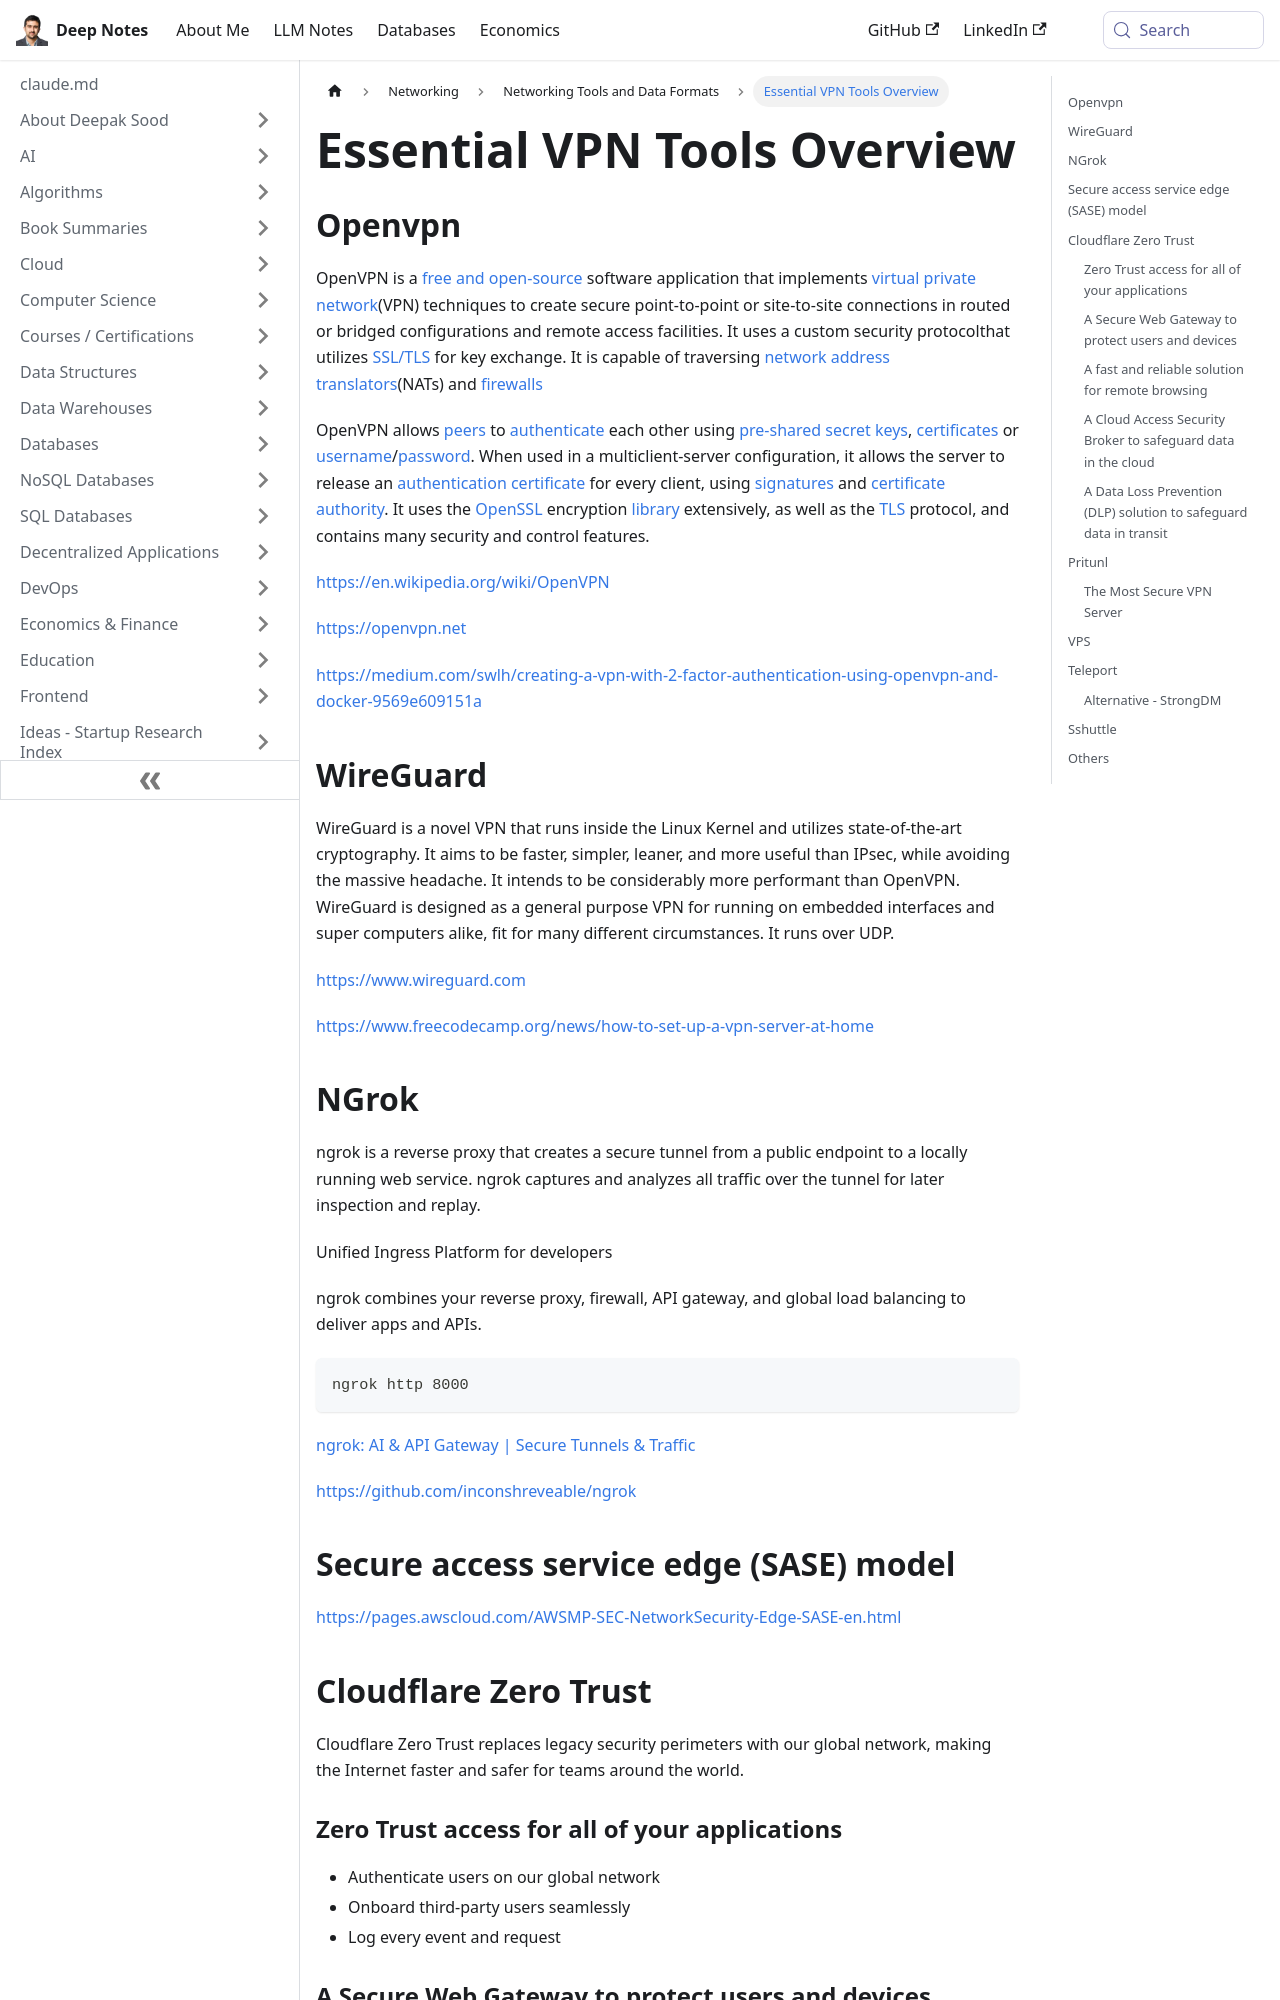

repository: deepaksood619/deepaksood619.github.io · page: networking/others/vpn-tools/index.html · generator: docusaurus

---
slug: /networking/others/vpn-tools
title: Essential VPN Tools Overview
description: Discover essential VPN tools like OpenVPN for secure connections, key exchange, and bypassing network barriers.
created: 2023-03-05
updated: 2026-05-18
---
## Openvpn

OpenVPN is a [free and open-source](https://en.wikipedia.org/wiki/Free_and_open-source) software application that implements [virtual private network](https://en.wikipedia.org/wiki/Virtual_private_network)(VPN) techniques to create secure point-to-point or site-to-site connections in routed or bridged configurations and remote access facilities. It uses a custom security protocolthat utilizes [SSL/TLS](https://en.wikipedia.org/wiki/Transport_Layer_Security) for key exchange. It is capable of traversing [network address translators](https://en.wikipedia.org/wiki/Network_address_translator)(NATs) and [firewalls](https://en.wikipedia.org/wiki/Firewall_(computing))

OpenVPN allows [peers](https://en.wikipedia.org/wiki/Peer-to-peer) to [authenticate](https://en.wikipedia.org/wiki/Authentication) each other using [pre-shared secret keys](https://en.wikipedia.org/wiki/Pre-shared_key), [certificates](https://en.wikipedia.org/wiki/Public_key_certificate) or [username](https://en.wikipedia.org/wiki/User_(computing))/[password](https://en.wikipedia.org/wiki/Password). When used in a multiclient-server configuration, it allows the server to release an [authentication certificate](https://en.wikipedia.org/wiki/Public_key_certificate) for every client, using [signatures](https://en.wikipedia.org/wiki/Digital_signature) and [certificate authority](https://en.wikipedia.org/wiki/Certificate_authority). It uses the [OpenSSL](https://en.wikipedia.org/wiki/OpenSSL) encryption [library](https://en.wikipedia.org/wiki/Library_(computing)) extensively, as well as the [TLS](https://en.wikipedia.org/wiki/Transport_Layer_Security) protocol, and contains many security and control features.

https://en.wikipedia.org/wiki/OpenVPN

https://openvpn.net

https://medium.com/swlh/creating-a-vpn-with-2-factor-authentication-using-openvpn-and-docker-9569e609151a

## WireGuard

WireGuard is a novel VPN that runs inside the Linux Kernel and utilizes state-of-the-art cryptography. It aims to be faster, simpler, leaner, and more useful than IPsec, while avoiding the massive headache. It intends to be considerably more performant than OpenVPN. WireGuard is designed as a general purpose VPN for running on embedded interfaces and super computers alike, fit for many different circumstances. It runs over UDP.

https://www.wireguard.com

https://www.freecodecamp.org/news/how-to-set-up-a-vpn-server-at-home

## NGrok

ngrok is a reverse proxy that creates a secure tunnel from a public endpoint to a locally running web service. ngrok captures and analyzes all traffic over the tunnel for later inspection and replay.

Unified Ingress Platform for developers

ngrok combines your reverse proxy, firewall, API gateway, and global load balancing to deliver apps and APIs.

```bash
ngrok http 8000
```

[ngrok: AI & API Gateway \| Secure Tunnels & Traffic](https://ngrok.com/)

https://github.com/inconshreveable/ngrok

## Secure access service edge (SASE) model

https://pages.awscloud.com/AWSMP-SEC-NetworkSecurity-Edge-SASE-en.html
